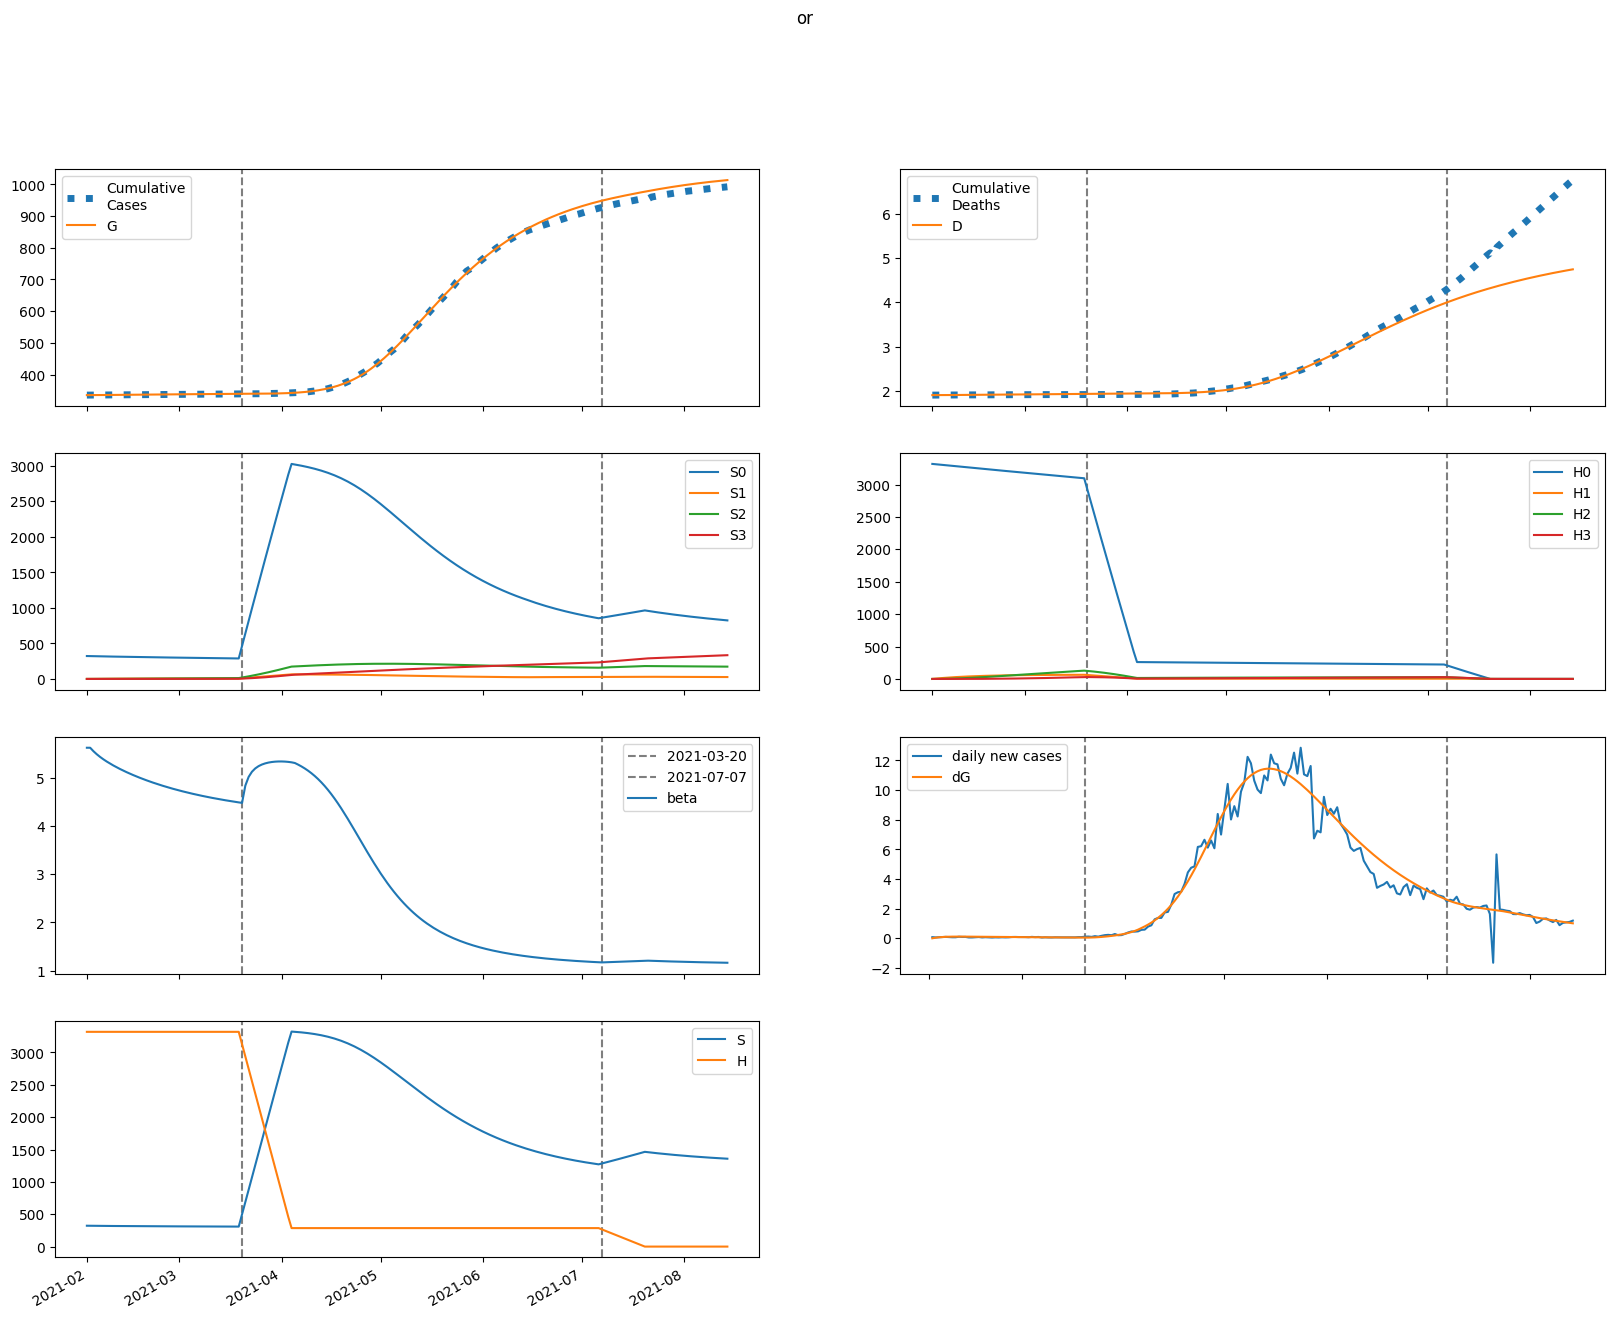

Data behind this chart, as committed beside it:
series, 2021-02-01, 2021-02-02, 2021-02-03, 2021-02-04, 2021-02-05, 2021-02-06, 2021-02-07, 2021-02-08, 2021-02-09, 2021-02-10, 2021-02-11, 2021-02-12, 2021-02-13, 2021-02-14, 2021-02-15, 2021-02-16, 2021-02-17, 2021-02-18, 2021-02-19, 2021-02-20, 2021-02-21, 2021-02-22, 2021-02-23
S, 322383, 321697, 321092, 320545, 320043, 319576, 319135, 318716, 318315, 317929, 317557, 317196, 316846, 316505, 316174, 315851, 315537, 315230, 314931, 314640, 314355, 314078, 313807
E, 39.32, 717.6, 1180, 1490, 1694, 1823, 1899, 1938, 1951, 1947, 1930, 1905, 1874, 1840, 1803, 1765, 1727, 1688, 1649, 1611, 1573, 1536, 1499
I, 4751, 3637, 2825, 2232, 1797, 1476, 1238, 1061, 927.9, 826.7, 749, 688.6, 640.9, 602.5, 571.1, 544.9, 522.6, 503.2, 486, 470.6, 456.4, 443.4, 431.2
A, 11119, 10588, 10178, 9852, 9586, 9361, 9165, 8989, 8827, 8674, 8529, 8388, 8250, 8115, 7981, 7849, 7718, 7587, 7458, 7329, 7201, 7074, 6948
IH, 0.0, 190, 328.6, 429.7, 503.4, 557, 595.8, 623.7, 643.6, 657.3, 666.5, 672.3, 675.5, 676.6, 676.1, 674.4, 671.8, 668.3, 664.2, 659.5, 654.4, 648.9, 643.1
IN, 926.1, 1788, 2372, 2758, 3001, 3142, 3211, 3229, 3211, 3168, 3109, 3038, 2961, 2880, 2796, 2713, 2630, 2549, 2470, 2392, 2317, 2245, 2175
D, 1906, 1906, 1906, 1907, 1907, 1907, 1908, 1909, 1909, 1910, 1911, 1911, 1912, 1913, 1913, 1914, 1915, 1915, 1916, 1917, 1917, 1918, 1919
R, 0.0, 600.9, 1243, 1911, 2593, 3282, 3972, 4659, 5340, 6012, 6674, 7325, 7965, 8593, 9209, 9813, 10404, 10983, 11551, 12106, 12649, 13181, 13702
G, 335072, 335074, 335117, 335188, 335277, 335379, 335488, 335601, 335717, 335834, 335951, 336066, 336180, 336293, 336403, 336511, 336617, 336720, 336821, 336920, 337016, 337110, 337202
H, 3318261, 3318261, 3318261, 3318261, 3318261, 3318261, 3318261, 3318261, 3318261, 3318261, 3318261, 3318261, 3318261, 3318261, 3318261, 3318261, 3318261, 3318261, 3318261, 3318261, 3318261, 3318261, 3318261
S0, 322383, 321215, 320129, 319105, 318127, 317186, 316273, 315384, 314514, 313661, 312823, 311997, 311184, 310382, 309591, 308810, 308038, 307275, 306521, 305776, 305039, 304310, 303589
E0, 39.32, 717.6, 1179, 1488, 1690, 1817, 1891, 1928, 1940, 1934, 1915, 1889, 1857, 1821, 1783, 1744, 1704, 1665, 1625, 1586, 1547, 1510, 1473
I0, 4751, 3637, 2825, 2232, 1797, 1476, 1238, 1060, 926.6, 825, 747, 686.2, 638, 599.3, 567.5, 540.9, 518.3, 498.5, 481.1, 465.3, 451, 437.7, 425.2
A0, 11119, 10588, 10178, 9852, 9585, 9360, 9163, 8986, 8823, 8669, 8522, 8379, 8240, 8102, 7967, 7832, 7699, 7566, 7434, 7304, 7174, 7044, 6916
IH0, 0.0, 190, 328.6, 429.7, 503.4, 557, 595.8, 623.7, 643.5, 657.2, 666.3, 672, 675.1, 676.1, 675.6, 673.8, 670.9, 667.3, 663, 658.2, 653, 647.3, 641.3
IN0, 926.1, 1788, 2372, 2758, 3001, 3142, 3211, 3229, 3210, 3168, 3108, 3037, 2959, 2877, 2794, 2710, 2627, 2545, 2465, 2387, 2311, 2238, 2168
D0, 1906, 1906, 1906, 1907, 1907, 1907, 1908, 1909, 1909, 1910, 1911, 1911, 1912, 1913, 1913, 1914, 1915, 1915, 1916, 1917, 1917, 1918, 1919
R0, 0.0, 600.9, 1243, 1911, 2593, 3282, 3972, 4659, 5339, 6011, 6673, 7324, 7964, 8591, 9206, 9809, 10399, 10977, 11543, 12097, 12638, 13168, 13687
G0, 335072, 335074, 335117, 335188, 335277, 335378, 335487, 335600, 335716, 335832, 335948, 336062, 336175, 336287, 336396, 336502, 336607, 336709, 336808, 336906, 337001, 337093, 337184
H0, 3318261, 3313283, 3308313, 3303351, 3298396, 3293448, 3288508, 3283575, 3278650, 3273732, 3268821, 3263918, 3259022, 3254134, 3249252, 3244379, 3239512, 3234653, 3229801, 3224956, 3220119, 3215288, 3210465
S1, 0.0, 482.5, 928.1, 1340, 1720, 2071, 2396, 2696, 2972, 3228, 3464, 3681, 3882, 4067, 4238, 4395, 4540, 4673, 4795, 4908, 5012, 5107, 5194
E1, 0.0, 0.0, 0.9087, 2.307, 3.943, 5.668, 7.392, 9.061, 10.64, 12.12, 13.49, 14.74, 15.87, 16.88, 17.78, 18.57, 19.26, 19.84, 20.34, 20.74, 21.07, 21.32, 21.5
I1, 0.0, 0.0, 0.0, 0.05441, 0.1797, 0.3736, 0.6252, 0.9209, 1.247, 1.591, 1.943, 2.295, 2.638, 2.968, 3.282, 3.575, 3.847, 4.096, 4.322, 4.524, 4.703, 4.86, 4.994
A1, 0.0, 0.0, 0.0, 0.1273, 0.4444, 0.9756, 1.723, 2.676, 3.816, 5.124, 6.576, 8.149, 9.822, 11.57, 13.38, 15.23, 17.09, 18.97, 20.83, 22.68, 24.49, 26.26, 27.98
IH1, 0.0, 0.0, 0.0, 0.0, 0.002176, 0.009287, 0.02389, 0.04803, 0.08313, 0.13, 0.1889, 0.2598, 0.3422, 0.4353, 0.5382, 0.6499, 0.7694, 0.8954, 1.027, 1.162, 1.301, 1.442, 1.584
IN1, 0.0, 0.0, 0.0, 0.0, 0.01061, 0.04491, 0.1146, 0.2285, 0.3921, 0.6079, 0.8758, 1.194, 1.558, 1.964, 2.406, 2.878, 3.374, 3.889, 4.417, 4.952, 5.489, 6.024, 6.551
D1, 0.0, 0.0, 0.0, 0.0, 0.0, 2.1820934654755147e-06, 1.1493500496994667e-05, 3.5450715869852744e-05, 8.361300662751642e-05, 0.000167, 0.0002973, 0.0004867, 0.0007472, 0.00109, 0.001527, 0.002066, 0.002718, 0.00349, 0.004387, 0.005417, 0.006582, 0.007887, 0.009333
R1, 0.0, 0.0, 0.0, 0.0, 0.006143, 0.0284, 0.07891, 0.1708, 0.3175, 0.5319, 0.826, 1.211, 1.696, 2.291, 3.001, 3.833, 4.791, 5.877, 7.095, 8.444, 9.924, 11.53, 13.27
G1, 0.0, 0.0, 0.0, 0.05441, 0.1925, 0.4286, 0.768, 1.211, 1.753, 2.39, 3.116, 3.924, 4.807, 5.757, 6.768, 7.832, 8.944, 10.1, 11.29, 12.5, 13.74, 15.01, 16.28
H1, 0.0, 4977, 9592, 13869, 17834, 21507, 24911, 28065, 30985, 33690, 36194, 38512, 40657, 42642, 44477, 46174, 47742, 49191, 50530, 51765, 52905, 53956, 54925
S2, 0.0, 0.0, 34.4, 100.2, 194.5, 314.7, 458.6, 623.8, 808.4, 1011, 1228, 1460, 1705, 1961, 2227, 2502, 2785, 3075, 3371, 3672, 3977, 4286, 4599
E2, 0.0, 0.0, 0.0, 0.02049, 0.07128, 0.1565, 0.2772, 0.4326, 0.6211, 0.8404, 1.088, 1.36, 1.654, 1.967, 2.295, 2.636, 2.985, 3.341, 3.701, 4.061, 4.42, 4.776, 5.127
I2, 0.0, 0.0, 0.0, 0.0, 0.001227, 0.005207, 0.01335, 0.02681, 0.04641, 0.0727, 0.1059, 0.1462, 0.1933, 0.2469, 0.3067, 0.372, 0.4424, 0.5172, 0.5958, 0.6774, 0.7614, 0.8472, 0.9341
A2, 0.0, 0.0, 0.0, 0.0, 0.002872, 0.01272, 0.03404, 0.07124, 0.1284, 0.2093, 0.3169, 0.4541, 0.6228, 0.8245, 1.06, 1.331, 1.636, 1.976, 2.348, 2.754, 3.19, 3.656, 4.149
IH2, 0.0, 0.0, 0.0, 0.0, 0.0, 4.908141070106906e-05, 0.0002556, 0.0007804, 0.001825, 0.003615, 0.006392, 0.0104, 0.01587, 0.02302, 0.03206, 0.04317, 0.05648, 0.07213, 0.0902, 0.1108, 0.1338, 0.1594, 0.1875
IN2, 0.0, 0.0, 0.0, 0.0, 0.0, 0.0002392, 0.001238, 0.003755, 0.00872, 0.01716, 0.03014, 0.04869, 0.0738, 0.1063, 0.1471, 0.1966, 0.2554, 0.3239, 0.4022, 0.4903, 0.5882, 0.6957, 0.8124
D2, 0.0, 0.0, 0.0, 0.0, 0.0, 0.0, 4.9212479589469314e-08, 3.0546778808982257e-07, 1.0879769636597995e-06, 2.917362540555482e-06, 6.541825836557643e-06, 1.295043173885148e-05, 2.3375261148960823e-05, 3.928435114410085e-05, 6.236726715006946e-05, 9.45149884703544e-05, 0.0001378, 0.0001944, 0.0002667, 0.0003572, 0.0004682, 0.0006024, 0.0007623
R2, 0.0, 0.0, 0.0, 0.0, 0.0, 0.0001385, 0.0007707, 0.002508, 0.006233, 0.0131, 0.02452, 0.04213, 0.06779, 0.1035, 0.1515, 0.2141, 0.2935, 0.3922, 0.5126, 0.6571, 0.828, 1.028, 1.258
G2, 0.0, 0.0, 0.0, 0.0, 0.001227, 0.005495, 0.01486, 0.03146, 0.05736, 0.09455, 0.1449, 0.21, 0.2914, 0.3905, 0.5082, 0.6457, 0.8035, 0.9822, 1.182, 1.404, 1.647, 1.912, 2.198
H2, 0.0, 0.0, 355.5, 1036, 2015, 3265, 4762, 6485, 8412, 10525, 12806, 15239, 17809, 20501, 23302, 26202, 29188, 32251, 35381, 38569, 41807, 45088, 48406
S3, 0.0, 0.0, 0.0, 0.4093, 1.601, 3.914, 7.658, 13.11, 20.53, 30.15, 42.17, 56.77, 74.14, 94.41, 117.7, 144.2, 174, 207.1, 243.6, 283.7, 327.4, 374.6, 425.6
E3, 0.0, 0.0, 0.0, 0.0, 0.0001282, 0.0005704, 0.001536, 0.003241, 0.005897, 0.009703, 0.01484, 0.02148, 0.02976, 0.0398, 0.0517, 0.0655, 0.08128, 0.09903, 0.1188, 0.1405, 0.1641, 0.1896, 0.2169
I3, 0.0, 0.0, 0.0, 0.0, 0.0, 7.67475047715151e-06, 4.00265750044191e-05, 0.0001226, 0.0002879, 0.0005733, 0.00102, 0.001669, 0.002563, 0.003743, 0.005247, 0.007109, 0.009361, 0.01203, 0.01513, 0.01869, 0.02271, 0.0272, 0.03216
A3, 0.0, 0.0, 0.0, 0.0, 0.0, 1.7962729404818024e-05, 9.70359429250584e-05, 0.0003076, 0.000747, 0.001537, 0.002823, 0.004767, 0.007548, 0.01135, 0.01639, 0.02284, 0.03092, 0.04082, 0.05273, 0.06683, 0.08329, 0.1023, 0.1239
IH3, 0.0, 0.0, 0.0, 0.0, 0.0, 0.0, 3.0699046751093263e-07, 1.896916038914834e-06, 6.732435944572401e-06, 1.800320242059884e-05, 4.028240189146521e-05, 7.96038229017872e-05, 0.0001435, 0.0002408, 0.0003818, 0.0005778, 0.0008412, 0.001185, 0.001623, 0.00217, 0.002838, 0.003644, 0.004599
IN3, 0.0, 0.0, 0.0, 0.0, 0.0, 0.0, 1.4962009086534233e-06, 9.195215914056835e-06, 3.2457466851632905e-05, 8.631861714023224e-05, 0.0001921, 0.0003775, 0.0006765, 0.001129, 0.00178, 0.002679, 0.003878, 0.005433, 0.0074, 0.009834, 0.01279, 0.01633, 0.02049
D3, 0.0, 0.0, 0.0, 0.0, 0.0, 0.0, 0.0, 3.078102666721914e-10, 2.2097919031943038e-09, 8.960206403861096e-09, 2.701148526919141e-08, 6.740145883723623e-08, 1.4721785885184714e-07, 2.9106864711008727e-07, 5.3249646187563e-07, 9.152857852537604e-07, 1.494621867134176e-06, 2.3380706568547994e-06, 3.526358683230543e-06, 5.15394071485828e-06, 7.329350915379068e-06, 1.0175339949509647e-05, 1.3828806040397571e-05
R3, 0.0, 0.0, 0.0, 0.0, 0.0, 0.0, 8.664940073341215e-07, 5.662397369214508e-06, 2.1210269372405087e-05, 5.9744469455374466e-05, 0.0001406, 0.0002915, 0.0005506, 0.0009668, 0.001602, 0.00253, 0.003838, 0.005629, 0.008019, 0.01113, 0.01512, 0.02013, 0.02633
G3, 0.0, 0.0, 0.0, 0.0, 0.0, 7.67475047715151e-06, 4.1829766380583454e-05, 0.0001338, 0.0003279, 0.000681, 0.001262, 0.002151, 0.003437, 0.005219, 0.007603, 0.0107, 0.01462, 0.01949, 0.02542, 0.03253, 0.04094, 0.05076, 0.06212
H3, 0.0, 0.0, 0.0, 4.232, 16.57, 40.56, 79.42, 136.1, 213.3, 313.5, 438.8, 591.2, 772.6, 984.6, 1229, 1506, 1818, 2166, 2549, 2971, 3430, 3927, 4464
beta, 5.629, 5.629, 5.557, 5.494, 5.439, 5.389, 5.343, 5.301, 5.262, 5.224, 5.189, 5.155, 5.123, 5.092, 5.062, 5.034, 5.006, 4.98, 4.954, 4.929, 4.905, 4.882, 4.86
